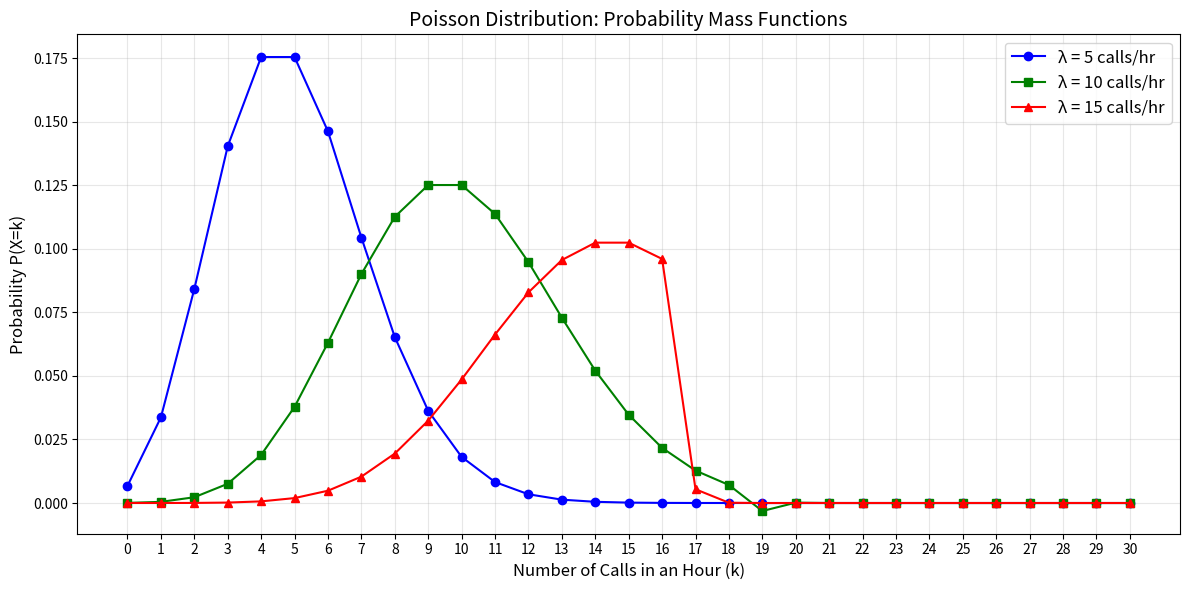

Source code (Python):
import math
import matplotlib.pyplot as plt
import numpy as np

def poisson_probability(lam, k):
    """Calculates the theoretical Poisson probability P(X=k)"""
    return ((lam ** k) * math.exp(-lam)) / math.factorial(k)

# --- 1. Compute and print probabilities for lambda = 5 ---
lambda_base = 5
max_calls_to_check = 10

print("=" * 50)
print(f"Lab 06: Poisson Probabilities (Average = {lambda_base} calls/hr)")
print("=" * 50)
print(f"{'Number of Calls (k)':<20} | {'Probability P(X=k)':<20}")
print("-" * 50)

for k in range(max_calls_to_check + 1):
    prob = poisson_probability(lambda_base, k)
    print(f"{k:<20} | {prob:<20.4f}")
print("=" * 50)

# --- 2. Simulate and Plot the PMF Graphs ---
# We will evaluate up to 30 calls to see the full tails of the curves
k_values = np.arange(0, 31)

# Calculate probabilities for the three different rates
pmf_5 = [poisson_probability(5, k) for k in k_values]
pmf_10 = [poisson_probability(10, k) for k in k_values]
pmf_15 = [poisson_probability(15, k) for k in k_values]

# Create the plot
plt.figure(figsize=(12, 6))

# Plotting the three PMFs using stem/bar style
plt.plot(k_values, pmf_5, marker='o', linestyle='-', color='blue', label='λ = 5 calls/hr')
plt.plot(k_values, pmf_10, marker='s', linestyle='-', color='green', label='λ = 10 calls/hr')
plt.plot(k_values, pmf_15, marker='^', linestyle='-', color='red', label='λ = 15 calls/hr')

# Formatting the graph
plt.title('Poisson Distribution: Probability Mass Functions', fontsize=14)
plt.xlabel('Number of Calls in an Hour (k)', fontsize=12)
plt.ylabel('Probability P(X=k)', fontsize=12)
plt.xticks(k_values)
plt.grid(alpha=0.3)
plt.legend(fontsize=12)

# Show the graph
plt.tight_layout()
plt.show()
